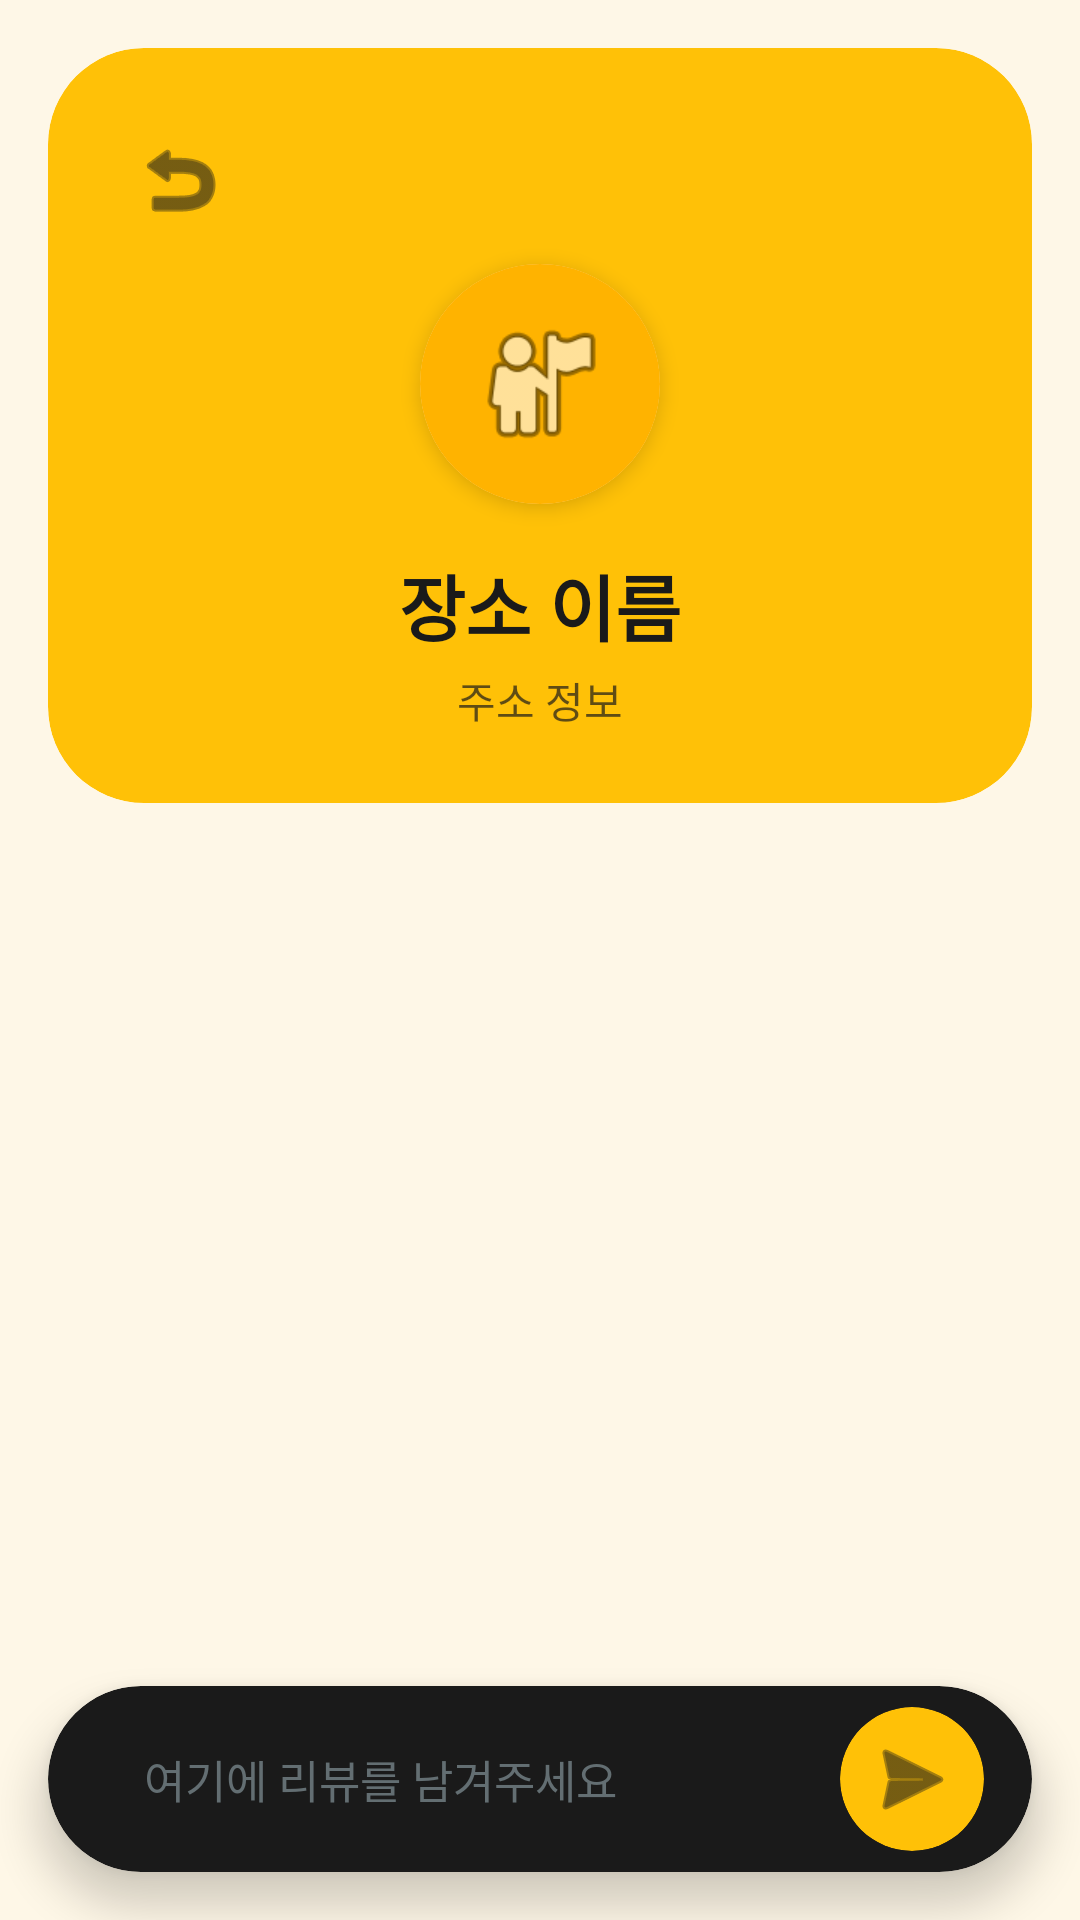

Produce the Android XML layout that renders to this screen, including the resource entries it uses.
<!-- AndroidManifest.xml: application theme Theme.SpotReview -->
<!-- res/layout/activity_spot_detail.xml -->
<?xml version="1.0" encoding="utf-8"?>
<androidx.constraintlayout.widget.ConstraintLayout xmlns:android="http://schemas.android.com/apk/res/android"
    xmlns:app="http://schemas.android.com/apk/res-auto"
    android:layout_width="match_parent"
    android:layout_height="match_parent"
    android:background="@color/brand_bg">

    
    <com.google.android.material.card.MaterialCardView
        android:id="@+id/layout_header_card"
        android:layout_width="match_parent"
        android:layout_height="wrap_content"
        android:layout_margin="16dp"
        app:cardCornerRadius="32dp"
        app:cardBackgroundColor="@color/brand_yellow"
        app:strokeWidth="0dp"
        app:layout_constraintTop_toTopOf="parent">

        <LinearLayout
            android:layout_width="match_parent"
            android:layout_height="wrap_content"
            android:orientation="vertical"
            android:padding="24dp"
            android:gravity="center_horizontal">

            <LinearLayout
                android:layout_width="match_parent"
                android:layout_height="wrap_content"
                android:orientation="horizontal">
                <ImageButton
                    android:id="@+id/btn_detail_back"
                    android:layout_width="40dp"
                    android:layout_height="40dp"
                    android:background="?attr/selectableItemBackgroundBorderless"
                    android:src="@android:drawable/ic_menu_revert"
                    app:tint="@color/brand_dark"
                    android:contentDescription="뒤로가기" />
                <View android:layout_width="0dp" android:layout_height="0dp" android:layout_weight="1"/>
            </LinearLayout>

            <com.google.android.material.card.MaterialCardView
                android:layout_width="80dp"
                android:layout_height="80dp"
                app:cardCornerRadius="40dp"
                app:strokeWidth="0dp"
                app:cardElevation="4dp"
                android:layout_marginTop="8dp">
                <ImageView
                    android:layout_width="match_parent"
                    android:layout_height="match_parent"
                    android:src="@android:drawable/ic_menu_myplaces"
                    android:padding="16dp"
                    android:background="@color/brand_accent"/>
            </com.google.android.material.card.MaterialCardView>

            <TextView
                android:id="@+id/tv_detail_title"
                android:layout_width="wrap_content"
                android:layout_height="wrap_content"
                android:layout_marginTop="16dp"
                android:text="장소 이름"
                android:textColor="@color/brand_dark"
                android:textSize="24sp"
                android:textStyle="bold" />

            <TextView
                android:id="@+id/tv_detail_address"
                android:layout_width="wrap_content"
                android:layout_height="wrap_content"
                android:layout_marginTop="4dp"
                android:text="주소 정보"
                android:textColor="@color/brand_dark"
                android:alpha="0.7"
                android:textSize="14sp" />

        </LinearLayout>
    </com.google.android.material.card.MaterialCardView>

    
    <androidx.recyclerview.widget.RecyclerView
        android:id="@+id/rv_reviews"
        android:layout_width="match_parent"
        android:layout_height="0dp"
        android:layout_marginTop="8dp"
        android:clipToPadding="false"
        android:paddingBottom="100dp"
        app:layout_constraintBottom_toBottomOf="parent"
        app:layout_constraintTop_toBottomOf="@id/layout_header_card" />

    
    <com.google.android.material.card.MaterialCardView
        android:id="@+id/card_input"
        android:layout_width="match_parent"
        android:layout_height="wrap_content"
        android:layout_margin="16dp"
        app:cardCornerRadius="32dp"
        app:cardElevation="8dp"
        app:cardBackgroundColor="@color/brand_dark"
        app:strokeWidth="0dp"
        app:layout_constraintBottom_toBottomOf="parent">

        <LinearLayout
            android:layout_width="match_parent"
            android:layout_height="wrap_content"
            android:gravity="center_vertical"
            android:orientation="horizontal"
            android:paddingHorizontal="16dp"
            android:paddingVertical="4dp">

            <EditText
                android:id="@+id/et_review_input"
                android:layout_width="0dp"
                android:layout_height="wrap_content"
                android:layout_weight="1"
                android:background="@android:color/transparent"
                android:hint="여기에 리뷰를 남겨주세요"
                android:textColorHint="@color/brand_gray"
                android:textColor="@color/white"
                android:maxLines="3"
                android:padding="16dp"
                android:textSize="15sp" />

            <com.google.android.material.card.MaterialCardView
                android:layout_width="48dp"
                android:layout_height="48dp"
                app:cardCornerRadius="24dp"
                app:cardBackgroundColor="@color/brand_yellow"
                app:cardElevation="0dp"
                app:strokeWidth="0dp">
                <ImageButton
                    android:id="@+id/btn_send_review"
                    android:layout_width="match_parent"
                    android:layout_height="match_parent"
                    android:background="?attr/selectableItemBackgroundBorderless"
                    android:src="@android:drawable/ic_menu_send"
                    android:padding="12dp"
                    app:tint="@color/brand_dark"
                    android:contentDescription="전송" />
            </com.google.android.material.card.MaterialCardView>
        </LinearLayout>
    </com.google.android.material.card.MaterialCardView>

</androidx.constraintlayout.widget.ConstraintLayout>
<!-- resources referenced by this layout -->
<resources>
  <color name="brand_accent">#FFB300</color>
  <color name="brand_bg">#FEF7E7</color>
  <color name="brand_dark">#1A1A1A</color>
  <color name="brand_gray">#636E72</color>
  <color name="brand_yellow">#FFC107</color>
  <color name="white">#FFFFFF</color>
  <style name="Theme.SpotReview" parent="Base.Theme.SpotReview" />
  <style name="Base.Theme.SpotReview" parent="Theme.Material3.DayNight.NoActionBar">
          <item name="colorPrimary">@color/brand_yellow</item>
          <item name="colorOnPrimary">@color/brand_dark</item>
          <item name="android:windowBackground">@color/brand_bg</item>
          <item name="colorPrimaryContainer">@color/brand_yellow</item>
          <item name="colorOnPrimaryContainer">@color/brand_dark</item>
      </style>
</resources>
